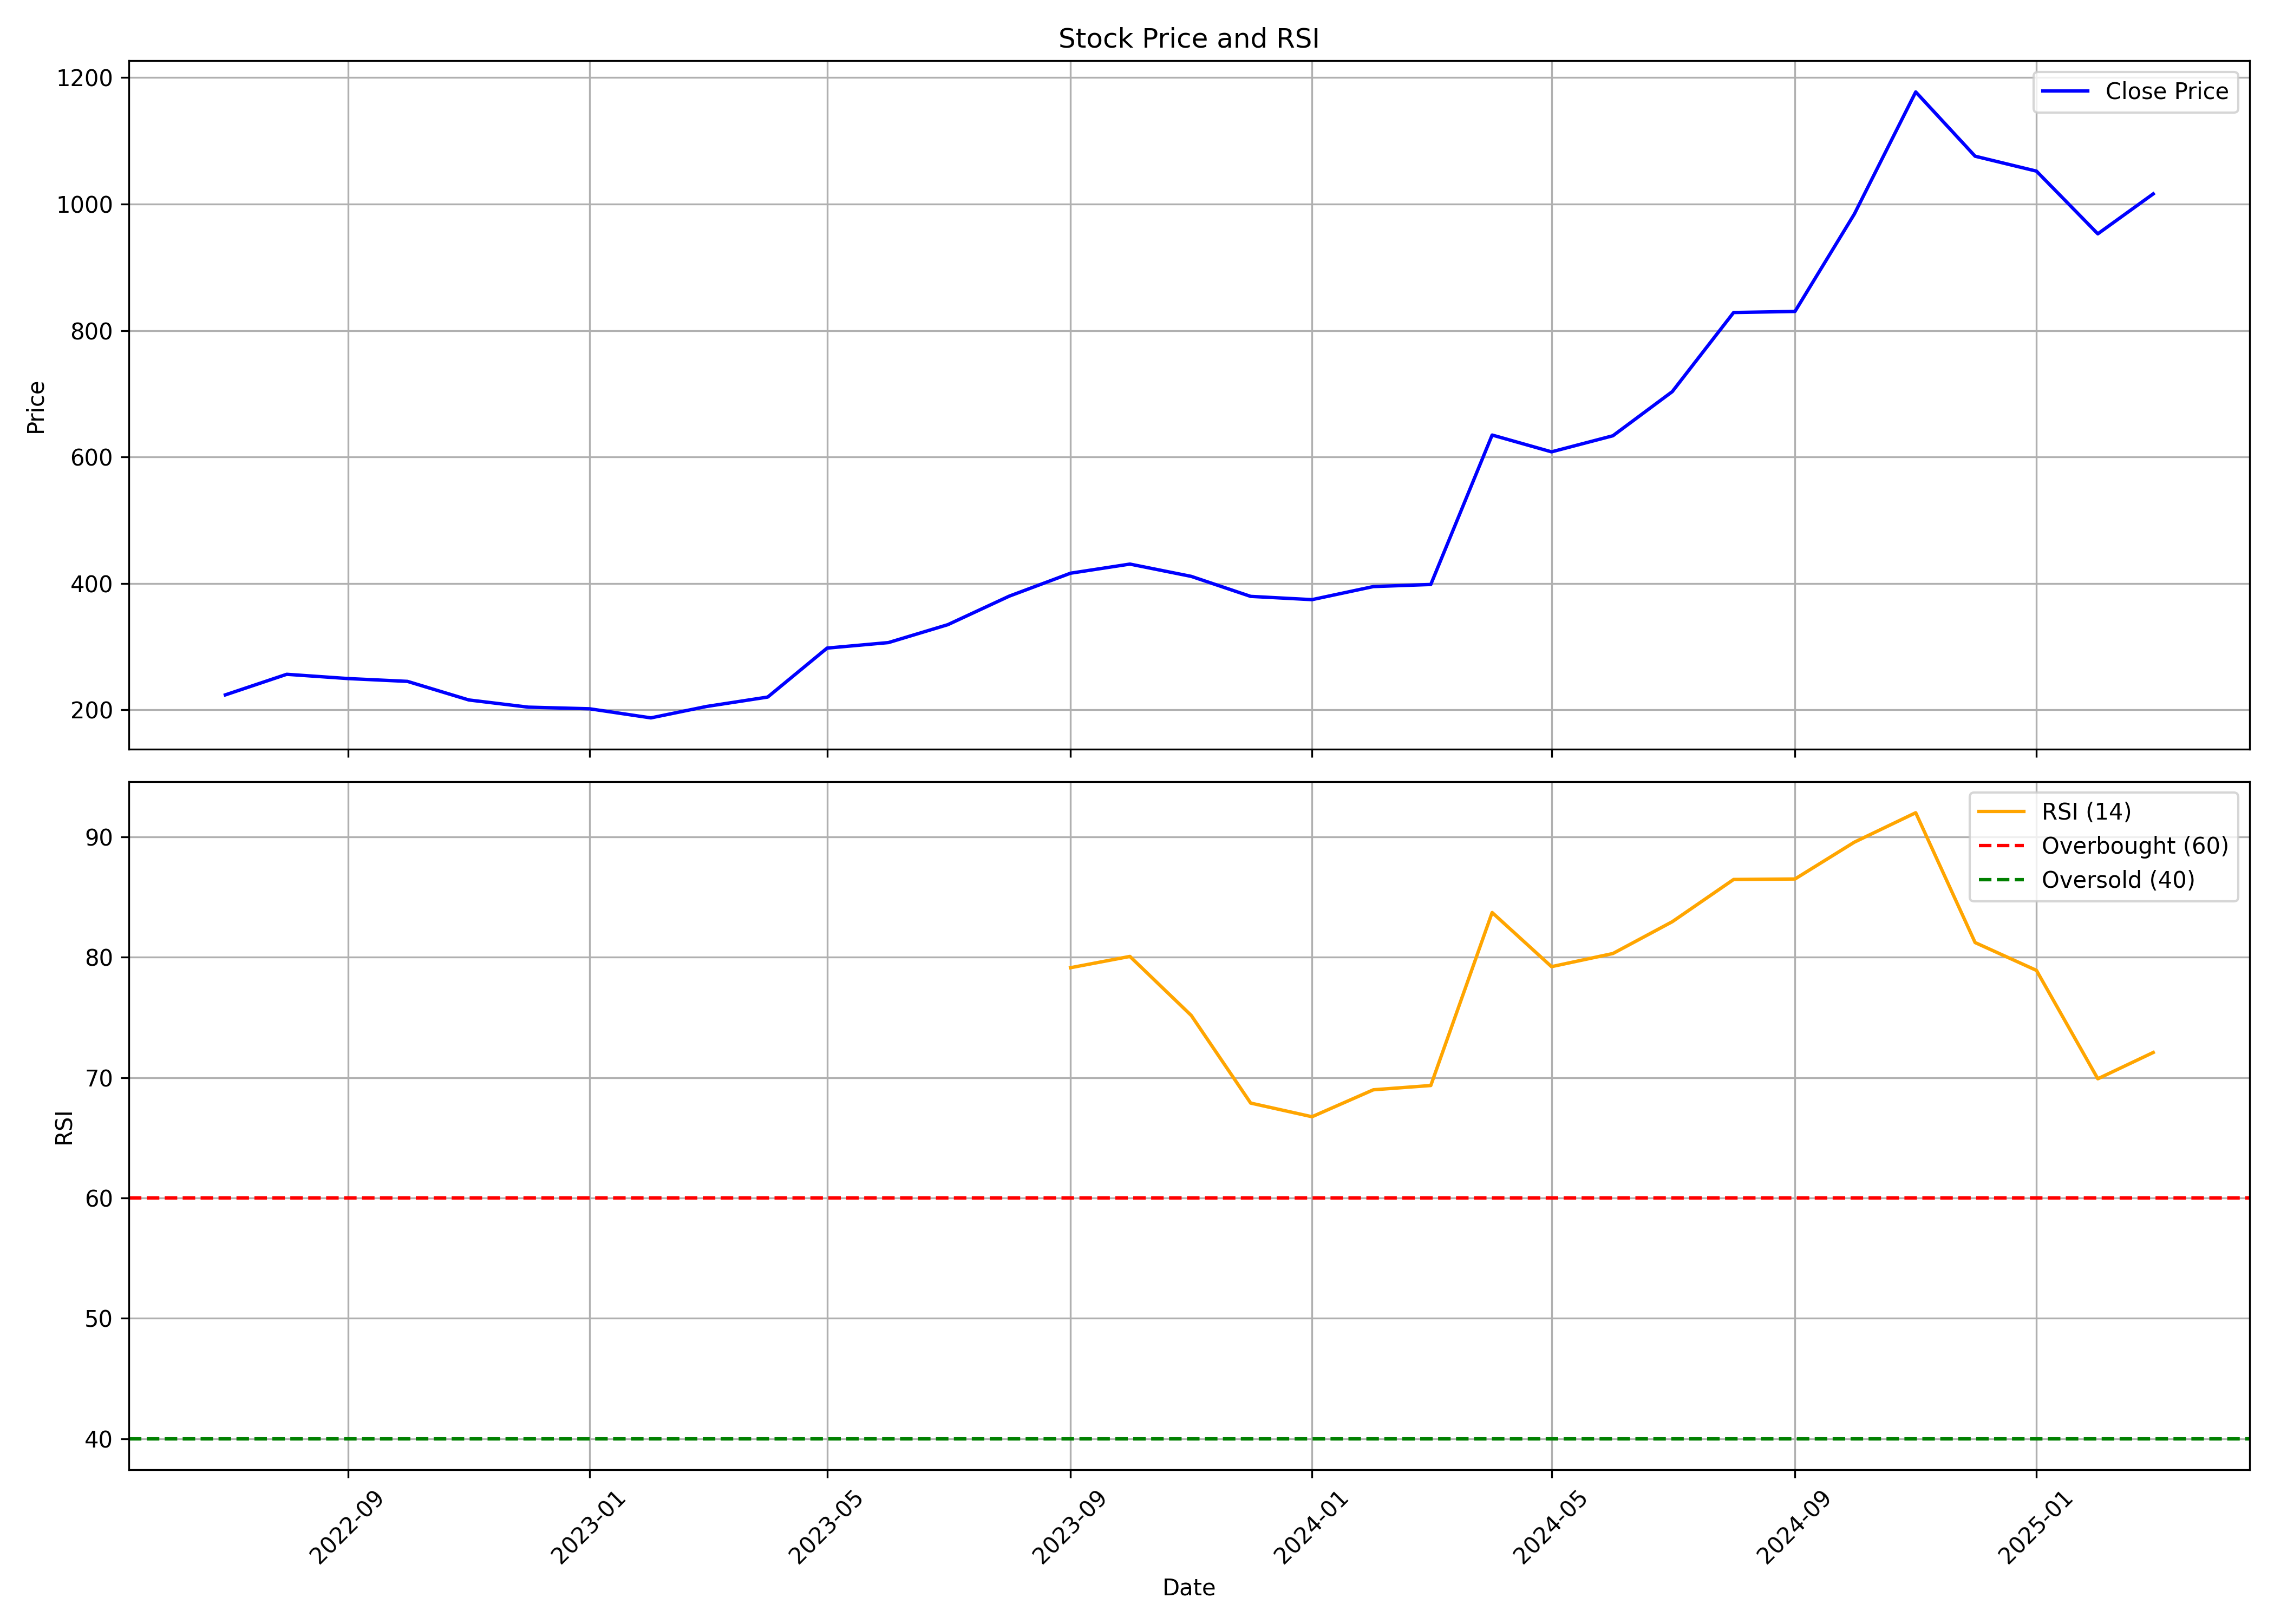

Data behind this chart, as committed beside it:
, date, symbol, open, high, low, close, volume, rsi
0, 2022-07-01, MANORAMA, 199.7, 271.4, 163.9, 223.5, 824745, 
1, 2022-08-01, MANORAMA, 228, 263.6, 212.1, 256.1, 417695, 
2, 2022-09-01, MANORAMA, 255.7, 264.6, 234.2, 249.3, 664950, 
3, 2022-10-01, MANORAMA, 253.4, 271.4, 242.1, 244.9, 327780, 
4, 2022-11-01, MANORAMA, 245.6, 245.6, 199.7, 215.5, 471750, 
5, 2022-12-01, MANORAMA, 216.6, 220, 190.9, 204.1, 386195, 
6, 2023-01-01, MANORAMA, 207.6, 216.9, 178.7, 201.5, 443185, 
7, 2023-02-01, MANORAMA, 204.5, 217.1, 180.3, 187.1, 500560, 
8, 2023-03-01, MANORAMA, 191.5, 238.4, 182.9, 205.1, 622730, 
9, 2023-04-01, MANORAMA, 209.5, 224.2, 200.1, 220, 366355, 
10, 2023-05-01, MANORAMA, 220, 303.5, 207.7, 297.5, 2247760, 
11, 2023-06-01, MANORAMA, 297.5, 312.3, 279, 306.3, 731440, 
12, 2023-07-01, MANORAMA, 301.5, 362.2, 301.5, 334.6, 604550, 
13, 2023-08-01, MANORAMA, 330.5, 386.9, 325.5, 379.7, 1098345, 
14, 2023-09-01, MANORAMA, 379.4, 434.3, 345.9, 416, 1201285, 79.13
15, 2023-10-01, MANORAMA, 416.5, 476.8, 393.5, 430.4, 941105, 80.07
16, 2023-11-01, MANORAMA, 430.3, 451.8, 393.8, 411, 987130, 75.16
17, 2023-12-01, MANORAMA, 413.4, 419.8, 366, 379.3, 1030315, 67.88
18, 2024-01-01, MANORAMA, 393.2, 439.8, 372.6, 374.2, 1969845, 66.75
19, 2024-02-01, MANORAMA, 374.2, 417.6, 351, 394.9, 1785780, 68.99
20, 2024-03-01, MANORAMA, 405.7, 427.6, 301.4, 398.2, 2992495, 69.34
21, 2024-04-01, MANORAMA, 414.8, 670, 405.4, 634.6, 4580300, 83.71
22, 2024-05-01, MANORAMA, 634.6, 664.7, 544.7, 608, 962543, 79.22
23, 2024-06-01, MANORAMA, 623.7, 729.2, 569.1, 633.5, 644780, 80.31
24, 2024-07-01, MANORAMA, 635.7, 747.7, 603.8, 703.3, 1098036, 82.95
25, 2024-08-01, MANORAMA, 714.7, 910.3, 669.3, 828.5, 1556605, 86.46
26, 2024-09-01, MANORAMA, 830.0, 873.0, 751.5, 830.2, 1081702, 86.5
27, 2024-10-01, MANORAMA, 831.0, 1023, 780.0, 984.3, 2329816, 89.56
28, 2024-11-01, MANORAMA, 995.0, 1250, 958.2, 1177, 1267568, 92
29, 2024-12-01, MANORAMA, 1194, 1256, 1045, 1076, 985978, 81.22
30, 2025-01-01, MANORAMA, 1085, 1129, 958, 1052, 1321293, 78.91
31, 2025-02-01, MANORAMA, 1080, 1109, 910.2, 953, 1310435, 69.9
32, 2025-03-01, MANORAMA, 914.1, 1047, 740.5, 1016, 1443238, 72.09
